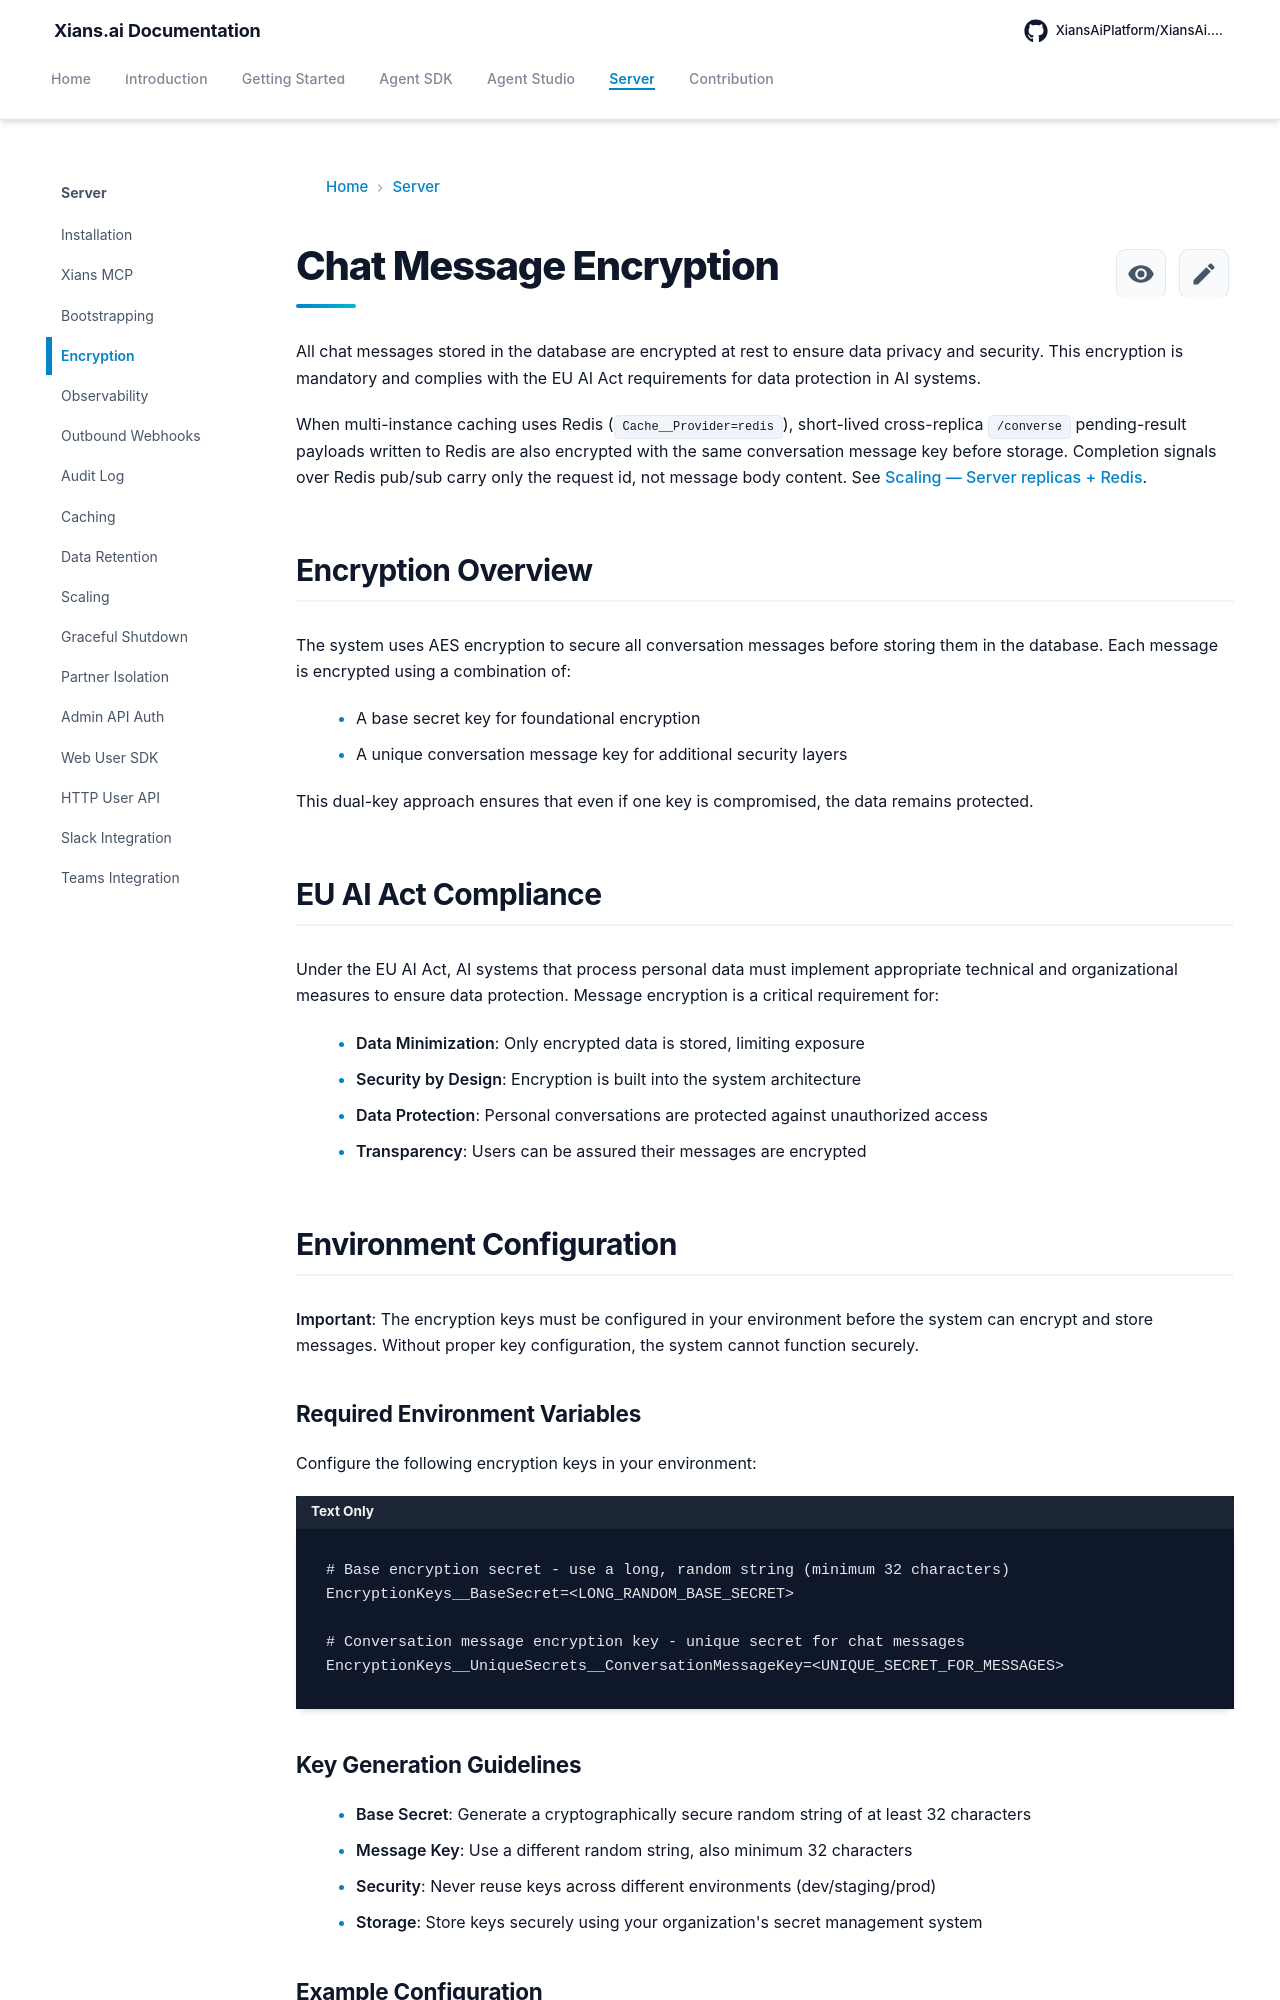

repository: XiansAiPlatform/XiansAi.Docs · page: server/encryption/index.html · generator: mkdocs

# Chat Message Encryption

All chat messages stored in the database are encrypted at rest to ensure data privacy and security. This encryption is mandatory and complies with the EU AI Act requirements for data protection in AI systems.

When multi-instance caching uses Redis (`Cache__Provider=redis`), short-lived cross-replica `/converse` pending-result payloads written to Redis are also encrypted with the same conversation message key before storage. Completion signals over Redis pub/sub carry only the request id, not message body content. See [Scaling — Server replicas + Redis](scaling.md#server-replicas--redis).

## Encryption Overview

The system uses AES encryption to secure all conversation messages before storing them in the database. Each message is encrypted using a combination of:

- A base secret key for foundational encryption
- A unique conversation message key for additional security layers

This dual-key approach ensures that even if one key is compromised, the data remains protected.

## EU AI Act Compliance

Under the EU AI Act, AI systems that process personal data must implement appropriate technical and organizational measures to ensure data protection. Message encryption is a critical requirement for:

- **Data Minimization**: Only encrypted data is stored, limiting exposure
- **Security by Design**: Encryption is built into the system architecture
- **Data Protection**: Personal conversations are protected against unauthorized access
- **Transparency**: Users can be assured their messages are encrypted

## Environment Configuration

**Important**: The encryption keys must be configured in your environment before the system can encrypt and store messages. Without proper key configuration, the system cannot function securely.

### Required Environment Variables

Configure the following encryption keys in your environment:

```.env
# Base encryption secret - use a long, random string (minimum 32 characters)
EncryptionKeys__BaseSecret=<LONG_RANDOM_BASE_SECRET>

# Conversation message encryption key - unique secret for chat messages
EncryptionKeys__UniqueSecrets__ConversationMessageKey=<UNIQUE_SECRET_FOR_MESSAGES>
```
